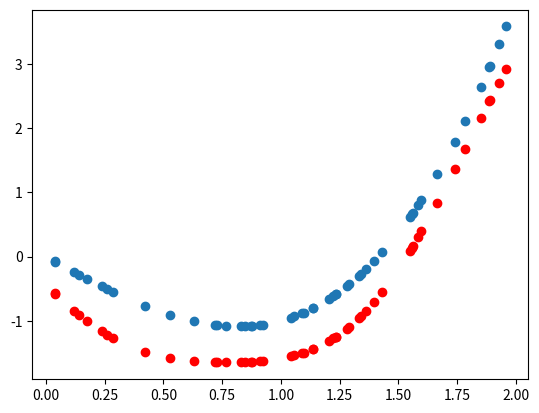

Recreate this plot in Python.
import numpy as np
import matplotlib.pyplot as plt
from scipy.special import erf

np.random.seed(0)
data_x = 2 * np.random.rand(50, 1)
data_y = data_x**3 - 2*data_x

plt.scatter(data_x, data_y)

W1 = np.random.randn(25, 1) * 0.01
b1 = np.random.randn(1, 25)
W2 = np.random.randn(25, 25) * 0.01
b2 = np.random.randn(1, 25)
W3 = np.random.randn(1, 25) * 0.01
b3 = np.random.randn(1, 1)

def relu(x):
    return 0.5 * x * (1 + erf(x / np.sqrt(2)))
def derv_relu(x):
    return 0.5 * (1 + erf(x / np.sqrt(2))) + (x * np.exp(-x**2 / 2) / np.sqrt(2 * np.pi))

def farward(x):
    z1 = np.dot(x, W1.T) + b1
    A1 = relu(z1)

    z2 = np.dot(A1, W2.T) + b2
    A2 = relu(z2)

    z3 = np.dot(A2, W3.T) + b3
    return z1, A1, z2, A2, z3

def back(X, Y):
    z1, A1, z2, A2, z3 = farward(X)

    d_A3 = 2 * (z3 - Y)
    d_W3 = np.dot(d_A3, A2)
    d_b3 = np.sum(d_A3, axis=0, keepdims=True)

    d_A2 = np.dot(d_A3, W3)
    d_z2 = d_A2 * derv_relu(z2)
    d_W2 = np.dot(d_z2.T, A1)
    d_b2 = np.sum(d_z2, axis=0, keepdims=True)

    d_A1 = np.dot(d_A2, W2)
    d_z1 = d_A1 * derv_relu(z1)
    d_W1 = np.dot(d_z1.T, X)
    d_b1 = np.sum(d_z1, axis=0, keepdims=True)

    return d_W1, d_b1, d_W2, d_b2, d_W3, d_b3

for i in range(3000):
    for i in range(len(data_x)):

        X = data_x[i].reshape(1, -1) 
        Y = data_y[i].reshape(1, -1)

        d_W1 , d_b1, d_W2, d_b2, d_W3, d_b3  = back(X, Y)

        W1 -= 0.001 * d_W1
        b1 -= 0.001 * d_b1
        W2 -= 0.001 * d_W2 
        b2 -= 0.001 * d_b2
        W3 -= 0.001 * d_W3
        b3 -= 0.001 * d_b3

for ind, x in enumerate(data_x):
    t_z1 = np.dot(x, W1.T) + b1
    t_A1 = relu(t_z1)

    t_z2 = np.dot(t_A1, W2.T) + b2
    t_A2 = relu(t_z2) 

    t_z3 = np.dot(t_A2, W3.T)

    plt.scatter(x, t_z3, color="red")

plt.show()